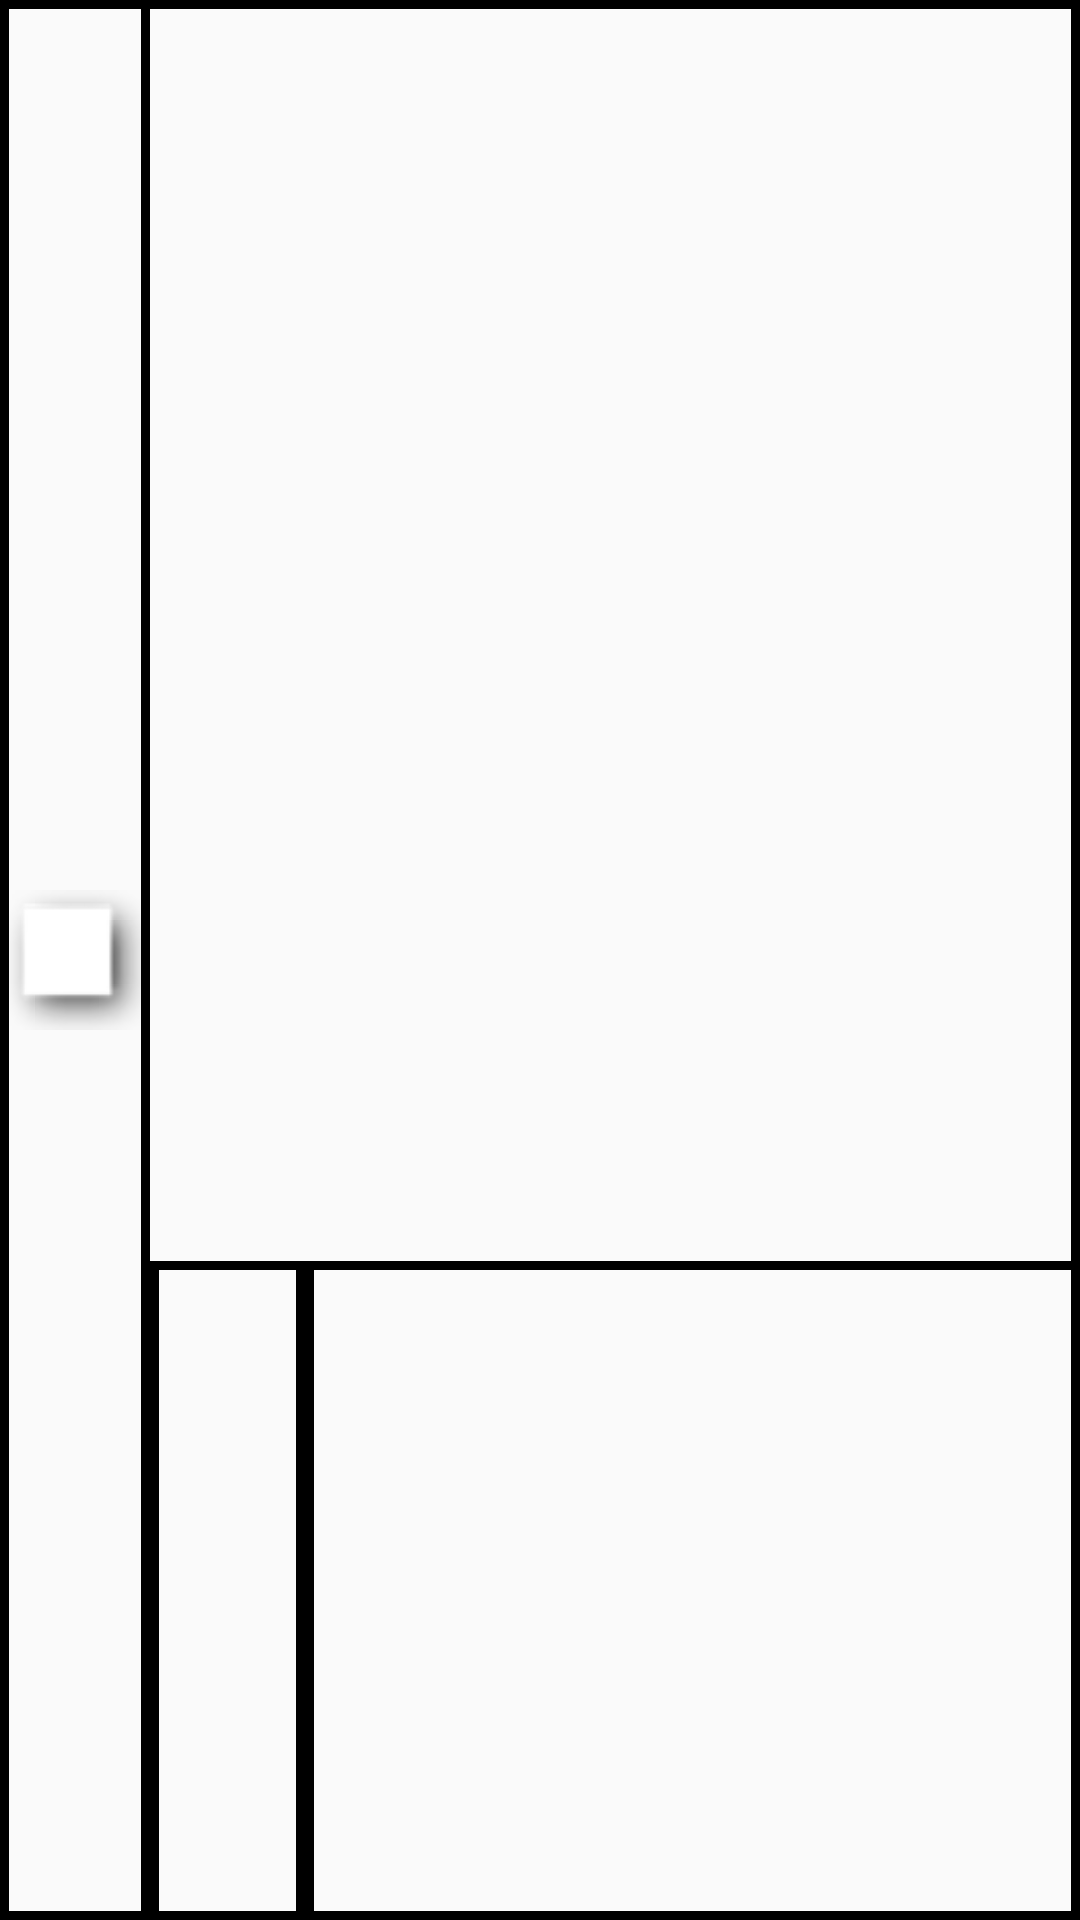

Here is an Android app screen rendered from its layout file. Give the layout XML and the strings, colors and styles it references.
<!-- AndroidManifest.xml: application theme LightTheme -->
<!-- res/layout/content_cell_home.xml -->
<?xml version="1.0" encoding="utf-8"?>
<LinearLayout
    xmlns:android="http://schemas.android.com/apk/res/android"
    xmlns:app="http://schemas.android.com/apk/res-auto"
    android:orientation="horizontal"
    android:layout_width="match_parent"
    android:layout_height="75dp"
    android:layout_marginTop="5dp"
    android:layout_marginBottom="5dp"
    android:background="@drawable/home_textview_border">

    <ImageView
        android:id="@+id/item_image"
        android:layout_width="50dp"
        android:layout_height="match_parent"
        android:background="@drawable/home_textview_border"
        app:srcCompat="@android:drawable/picture_frame" />

    <LinearLayout
        android:layout_width="match_parent"
        android:layout_height="match_parent"
        android:orientation="vertical">

        <TextView
        android:id="@+id/item_title"
        android:layout_width="match_parent"
        android:layout_height="wrap_content"
        android:layout_weight="2"
        android:gravity="center" />

<LinearLayout
    android:layout_width="match_parent"
    android:layout_height="wrap_content"
    android:orientation="horizontal"
    android:layout_weight="1">
    <TextView
        android:id="@+id/item_chapter_nb"
        android:layout_width="match_parent"
        android:layout_height="match_parent"
        android:layout_weight="5"
        android:background="@drawable/home_textview_border"
        android:gravity="center" />

    <TextView
        android:id="@+id/item_chapter_name"
        android:layout_width="match_parent"
        android:layout_height="match_parent"
        android:layout_weight="1"
        android:gravity="center_vertical"
        android:paddingLeft="10dp"
        android:background="@drawable/home_textview_border"
        />

</LinearLayout>

    </LinearLayout>


</LinearLayout>
<!-- resources referenced by this layout -->
<resources>
  <!-- drawable home_textview_border (drawable) -->
  <?xml version="1.0" encoding="utf-8"?>
  <shape xmlns:android="http://schemas.android.com/apk/res/android"
      android:shape="rectangle">
  
      <stroke
          android:width="3dp"
          android:color="?attr/ColorText" />
  </shape>
  <style name="LightTheme" parent="Theme.AppCompat.Light.DarkActionBar">
          <item name="colorPrimary">#4CAF50</item>
          <item name="ColorText">#000000</item>
          <item name="metaTextColor">#606060</item>
          <item name="ColorBackground">#ffffff</item>
      </style>
</resources>
